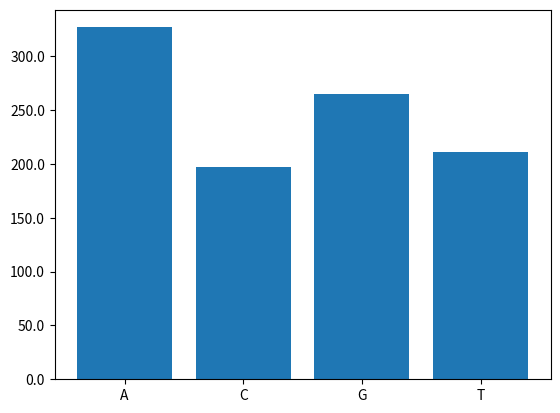
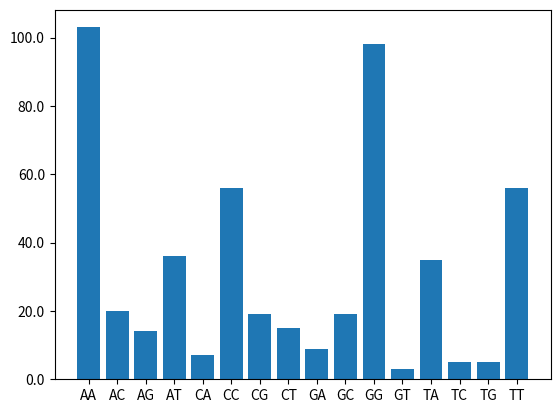

These charts were generated, in order, by the following Python code:
##########################################################
# Bioinformatische Datenanalyse WS 18/19 - Übungsblatt 4 #
# Aufgabe 2.b/c) Markov-Kette 1. Ordnung                     #
# Autoren: Jonas Heinzel (931167), Tanja Nündel (931179) #
# Abgabe: 07.01.2019                                     #
##########################################################

import numpy as np
import matplotlib.pyplot as plt
from matplotlib.ticker import FuncFormatter


# Dictionary mit Arrays, welche die Wahrscheinlichkeiten des zukünftigen Symbols anhand des Vorgängers aufschlüsseln
# siehe dazu Tabelle aus Aufg. 2.a)
# Prinzip: Startwert A, Übergang zur Base [A, C, G, T] mit den Werten [0.6, 0.1, 0.1, 0.2]
state_dict = {'A': np.array([['A', 'C', 'G', 'T'], [0.6, 0.1, 0.1, 0.2]]),
              'C': np.array([['A', 'C', 'G', 'T'], [0.1, 0.5, 0.3, 0.1]]),
              'G': np.array([['A', 'C', 'G', 'T'], [0.05, 0.2, 0.7, 0.05]]),
              'T': np.array([['A', 'C', 'G', 'T'], [0.4, 0.05, 0.05, 0.5]])
              }


# Klasse für das Markov-Objekt und seine Zustände
class Markov(object):

    def __init__(self, state_dict):
        self.state_dict = state_dict
        self.state = list(self.state_dict.keys())[0]

    # Überprüfung, in welchem Zustand die Kette aktuell ist - kann optional eingebaut/genutzt werden
    def check_state(self):
        print("\nAktueller Basenzustand: %s" % self.state)

    # Setzen und Ausgabe des Startzustands
    def set_state(self, state):
        self.state = state
        print("\nErster Basenzustand wird gesetzt auf: %s\t" % self.state)

    # Setzen des nächstes Zustandes, basierend auf übergebenen Wahrscheinlichkeiten (state_dict)
    def next_state(self):
        A = self.state_dict[self.state]
        # Hier wird der nächste Status aus dem Dictionary randomisiert gebildet
        # mit a = key und p = value aus dem übergebenen dict
        # mit [0] 1. Arraydimension (Base), [1] 2. Arraydimension (Wahrscheinlichkeit)
        self.state = np.random.choice(a=list(A[0]), p=list(A[1]))
        return self.state


# Kombiniert alle Einträge des dictionaries miteinander und verbindet sie zu Paaren
# Hierbei wird aufgeschlüsselt in die Unterschiede bspw. der Folgen AT und TA
# Beispiel: {A:2, B:1} => {AA:4, AB:2, BA:2, BB:1}
def generate2merdict(state_dict):
    gen2merdict= {}
    print("\nÜbergangswahrscheinlichkeiten der Markovkette 1. Ordnung: ")
    for key, val in iter(state_dict.items()):
        secKeyarray = val[0]
        valarray = val[1]
        print("\tFür Base " + str(key) + "\t-\tÜbergangswerte zu A, C, G, T: " + str(valarray))
        for index, sk in enumerate(secKeyarray):
            gen2merdict["".join((key, sk))] = valarray[index]
    return gen2merdict


# Generierungsfunktion für die Sequenzen - erhält die gewünschte Länge, die in der markov1() festgelegt wird
def generatebasearray(length):
    basearray = []

    # Instanziierung des Markov-Objekts
    diagram_a = Markov(state_dict)

    # Startstatusfestlegung über die np.random.choice der next_state() des Markov-Objekts
    startstate = diagram_a.next_state()
    diagram_a.set_state(startstate)

    # Berechnung des next State über die übergebene Länge
    # Übergabe des jeweiligen Next State an ein Sequenzarray (exklusive Startbase)
    for x in range(length):
        diagram_a.next_state()
        basearray.append(diagram_a.state)
    # print("Basearray aus der generate(): " + str(basearray))
    return basearray


# Zusammenstellung aller Key in einem Array
def getallkeys(dictionary):
    allkeys = []
    for k, v in iter(dictionary.items()):
        allkeys.append(k)
    return allkeys


# Zusammenstellung aller Values in einem Array
def getallvalues(dictionary):
    allvalues = []
    for k,v in iter(dictionary.items()):
        allvalues.append(v)
    return allvalues


# Für die Achsenbeschriftung
def plotformat(x, pos):
    'The two args are the value and tick position'
    return '%1.1f' % (x)


# Funktion, welche die jeweiligen Basen eines Arrays zählt, die ebenso im zweiten, übergebenen Array zu finden sind.
# (sozusagen Zählen nach vorgegebenem Alphabet) - nutzt zur key-value-Zuordnung ein Dict (countdict)
# enthält Ausgabefunktion der absoluten Basenhäufigkeiten und das dazugehörige Array für den Plotter
def basecounter(array, combinations):
    countdict = {}
    basearray = []
    for checkbase in combinations:
        countdict[checkbase] = 0
    for index, key in enumerate(array):
        if key in combinations:
            countdict[key] += 1
    print("\nBasenhäufigkeiten:")
    for key, value in iter(countdict.items()):
        print("\tBasen " + str(key) + ": " + str(value))
        basearray.append(value)
    return basearray


# Generiert ein Array der 2mere
def generatetwomeresarray(onemeresarray):
    twomeresarray = []
    i = 0
    while i<=len(onemeresarray):
        if(i<=len(onemeresarray)-1):
            twomeresarray.append(onemeresarray[i] + onemeresarray[i+1])
        i += 2
    return twomeresarray


# Funktion zum Plotten der Wahrscheinlichkeitsverteilung
def hairyplotter(array, elements):
    formatter = FuncFormatter(plotformat)
    x = np.arange(len(elements))
    fig, ax = plt.subplots()
    ax.yaxis.set_major_formatter(formatter)
    plt.bar(x, array)
    alphabet = elements
    axisdescription = []
    for times in range(0, int(round(len(elements) / len(alphabet)))):
        for chars in alphabet:
            axisdescription.append(chars)
    plt.xticks(x, axisdescription)  # ('A', 'C', 'G', 'T')
    plt.show()


# Allgemeiner Programmablauf
def markov1():

    # generiert das Array mit vorgegebener Länge
    sequencearray = generatebasearray(length=1000)
    print("\nGenerierte Bernoulli-Sequenz: " + "\n\t" + str(sequencearray))

    # generiert das Zustandsübergangs-Dictionary und zieht die keys in ein Array
    gen2merdict = generate2merdict(state_dict)
    allkeysarray = getallkeys(gen2merdict)
    print("\nWahrscheinlichkeiten der 2-mere: " + "\n\t" + str(gen2merdict))
    print("\nAlle möglichen 2-mere: " + "\n\t" + str(allkeysarray))

    # Absolute Häufigkeitsberechnung der einfachen Basen
    simplekeys = ["A", "C", "G", "T"]
    base1count = basecounter(sequencearray, simplekeys)

    # generiert ein 2-mer-Array aus der Bernoulli-Sequenz und berechnet die absolute Häufigkeit dieser
    twomeresarray = generatetwomeresarray(sequencearray)
    base2count = basecounter(twomeresarray, allkeysarray)

    # Aufruf der Plotfunktionen für die absoluten Häufigkeiten der einfachen Basen und 2 mere
    hairyplotter(base1count, simplekeys)
    hairyplotter(base2count, allkeysarray)


# ausführen der markov1() zum Starten der Erzeugung einer Markov-Kette 1. Ordnung
markov1()